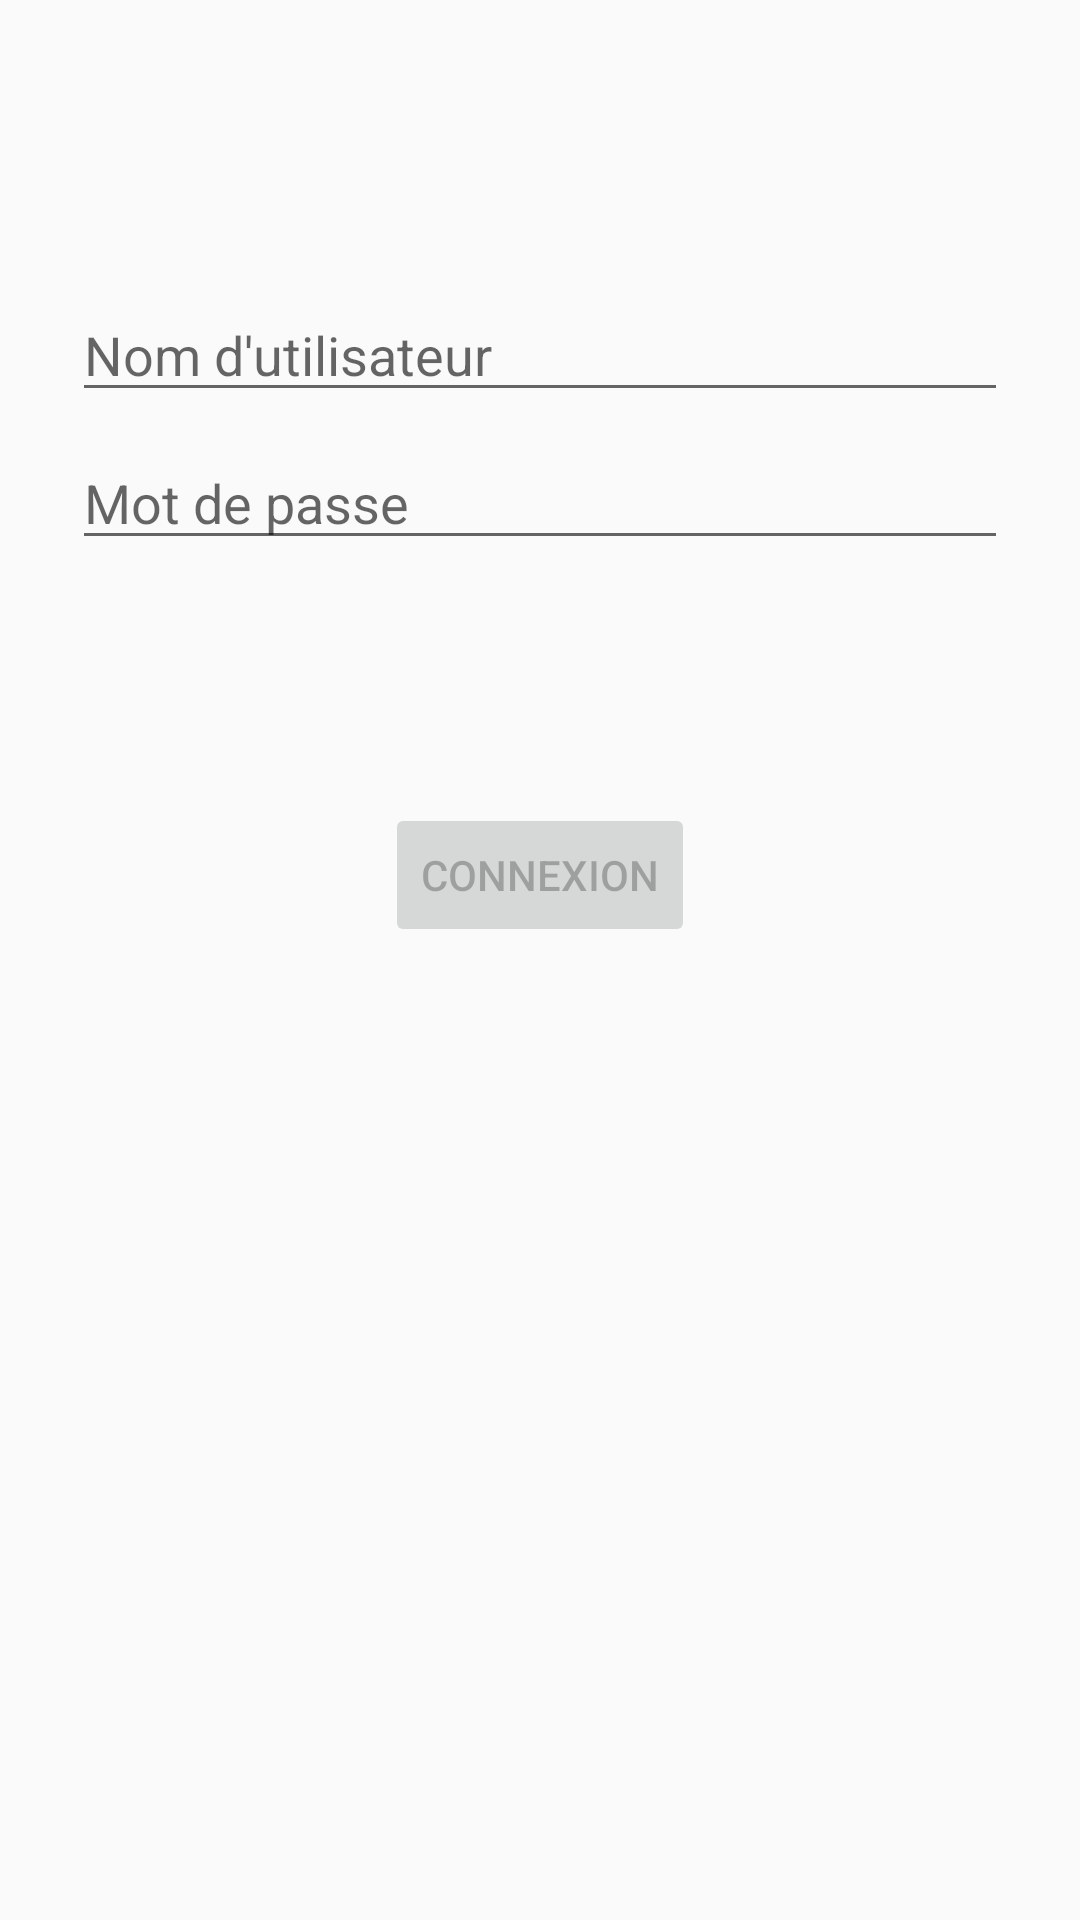

This screen was rendered from an Android layout file. Write that file and the resources it references.
<!-- AndroidManifest.xml: application theme AppTheme -->
<!-- res/layout/activity_admin_login.xml -->
<?xml version="1.0" encoding="utf-8"?>
<androidx.constraintlayout.widget.ConstraintLayout xmlns:android="http://schemas.android.com/apk/res/android"
    xmlns:app="http://schemas.android.com/apk/res-auto"
    xmlns:tools="http://schemas.android.com/tools"
    android:id="@+id/container"
    android:layout_width="match_parent"
    android:layout_height="match_parent"
    android:paddingLeft="@dimen/activity_horizontal_margin"
    android:paddingTop="@dimen/activity_vertical_margin"
    android:paddingRight="@dimen/activity_horizontal_margin"
    android:paddingBottom="@dimen/activity_vertical_margin"
    tools:context=".Login.data.login.AdminLogin">

    <EditText
        android:id="@+id/username"
        android:layout_width="0dp"
        android:layout_height="wrap_content"
        android:layout_marginStart="24dp"
        android:layout_marginTop="96dp"
        android:layout_marginEnd="24dp"
        android:autofillHints="@string/prompt_email"
        android:hint="@string/prompt_email"
        android:inputType="textEmailAddress"
        android:selectAllOnFocus="true"
        app:layout_constraintEnd_toEndOf="parent"
        app:layout_constraintStart_toStartOf="parent"
        app:layout_constraintTop_toTopOf="parent" />

    <EditText
        android:id="@+id/password"
        android:layout_width="0dp"
        android:layout_height="wrap_content"
        android:layout_marginStart="24dp"
        android:layout_marginTop="8dp"
        android:layout_marginEnd="24dp"
        android:autofillHints="@string/prompt_password"
        android:hint="@string/prompt_password"
        android:imeActionLabel="@string/action_sign_in_short"
        android:imeOptions="actionDone"
        android:inputType="textPassword"
        android:selectAllOnFocus="true"
        app:layout_constraintEnd_toEndOf="parent"
        app:layout_constraintStart_toStartOf="parent"
        app:layout_constraintTop_toBottomOf="@+id/username" />

    <Button
        android:id="@+id/login"
        android:layout_width="wrap_content"
        android:layout_height="wrap_content"
        android:layout_gravity="start"
        android:layout_marginStart="48dp"
        android:layout_marginTop="16dp"
        android:layout_marginEnd="48dp"
        android:layout_marginBottom="64dp"
        android:enabled="false"
        android:text="@string/action_sign_in"
        app:layout_constraintBottom_toBottomOf="parent"
        app:layout_constraintEnd_toEndOf="parent"
        app:layout_constraintStart_toStartOf="parent"
        app:layout_constraintTop_toBottomOf="@+id/password"
        app:layout_constraintVertical_bias="0.2" />

    <ProgressBar
        android:id="@+id/loading"
        android:layout_width="wrap_content"
        android:layout_height="wrap_content"
        android:layout_gravity="center"
        android:layout_marginStart="32dp"
        android:layout_marginTop="64dp"
        android:layout_marginEnd="32dp"
        android:layout_marginBottom="64dp"
        android:visibility="gone"
        app:layout_constraintBottom_toBottomOf="parent"
        app:layout_constraintEnd_toEndOf="@+id/password"
        app:layout_constraintStart_toStartOf="@+id/password"
        app:layout_constraintTop_toTopOf="parent"
        app:layout_constraintVertical_bias="0.3" />
</androidx.constraintlayout.widget.ConstraintLayout>
<!-- resources referenced by this layout -->
<resources>
  <string name="action_sign_in">Connexion</string>
  <string name="action_sign_in_short">Connexion</string>
  <string name="prompt_email">Nom d\'utilisateur</string>
  <string name="prompt_password">Mot de passe</string>
  <style name="AppTheme" parent="Theme.AppCompat.Light.DarkActionBar">
          
          <item name="colorPrimary">@color/colorPrimary</item>
          <item name="colorPrimaryDark">@color/colorPrimaryDark</item>
          <item name="colorAccent">@color/colorAccent</item>
      </style>
  <color name="colorPrimary">#4b5b68</color>
  <color name="colorPrimaryDark">#4b5b68</color>
  <color name="colorAccent">#D81B60</color>
</resources>
